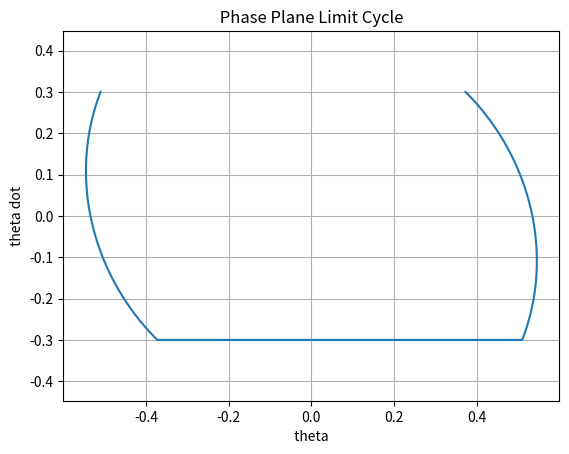

The matplotlib source for this figure:
import numpy as np
from scipy import integrate
import matplotlib.pyplot as plt
from pylab import * 
from sympy.plotting import plot_parametric

def limb(Y, t):
	d = 0.1 #damping ratio
	u = 0 	#externally applied torque
	tau = 1.2
	k = 1
	o = 0.510
	e = 0.731

	if t == (2*k-1)*tau:
		u = o*(1+e)

	if t == 2*k*tau: 
		u = -o*(1+e)

	return [Y[1], u-2*d*Y[1]-Y[0]]


def main():

	tau = 1.2 	# half-period
	n = 1 		# 

	ts = 0 		# start time
	te = n*tau	# end time
	T = 3.6 	# total sim time

	numsteps = 1000 	#

	a = 0.3 	#
	o = 0.510 	# speed
	e = 0.731 	# speed retained

	theta = []			# array of joint angles
	thetaDot = []		  #array of joint velocities

	# while te <= T:  
	# 	if ts == (n-1)*tau: # first half-peirod
	# 		# First swing
	# 		# te = n*tau	# end time (half-period)

	# 		time1 = np.linspace(ts, te, numsteps)
	# 		# y0 = np.array([-a, -o*e])
	# 		# y1 = integrate.odeint(limb, y0, time1)
	# 		# theta.append(y1[:,1])
	# 		# thetaDot.append(y1[:,0])

	# 		time2 = np.linspace(ts, te, numsteps)
	# 		y0 = np.array([-a, o])
	# 		y2 = integrate.odeint(limb, y0, time2)
	# 		theta = theta + y2[:,1]
	# 		thetaDot = thetaDot + y2[:, 0]

	# 		ts = te 
	# 		n = n+1
	# 		te = n*tau

	# 	if ts == n*tau:

	# 		# time2 = np.linspace(ts, te, numsteps)
	# 		# y0 = np.array([-a, o])
	# 		# y2 = integrate.odeint(limb, y0, time2)
	# 		# theta.append(y2[:,1])
	# 		# thetaDot.append(y2[:,0])

	# 		time3 = np.linspace(ts, te, numsteps)
	# 		y0 = np.array([a, -o])
	# 		y3 = integrate.odeint(limb, y0, time3)
	# 		theta = theta + y3[:,1]
	# 		thetaDot = thetaDot + y3[:, 0]
	# 		ts = te 
	# 		n = n+1
	# 		te = n*tau


	# Second swing
	ts = 1.2
	te = 2.4
	time2 = np.linspace(ts, te, numsteps)
	y0 = np.array([a, -o])
	y2 = integrate.odeint(limb, y0, time2)


	# Back
	ts = 2.4
	te = 3.6
	time3 = np.linspace(ts, te, numsteps)
	y0 = np.array([-a, o])
	y3 = integrate.odeint(limb, y0, time3)

	# print(y1)
	print("y2=", y2[:,0])
	print("y3=", y3)

	theta = np.append(y2[:,0], y3[:,0])
	thetaDot = np.append(y2[:,1], y3[:,1])


	# plot(y2[:,0], y2[:,1])
	# plot(y3[:,0],y3[:,1])
	# print "theta", theta
	# plot(thetaDot, theta)
	plot(thetaDot, theta)
	axis('equal')
	grid('on')

	title(" Phase Plane Limit Cycle ")
	xlabel(" theta ")
	ylabel(" theta dot ")
	show()

	# fig.savefig('phase_plane_limit_cycle.png')

if __name__ == '__main__':
	main()
